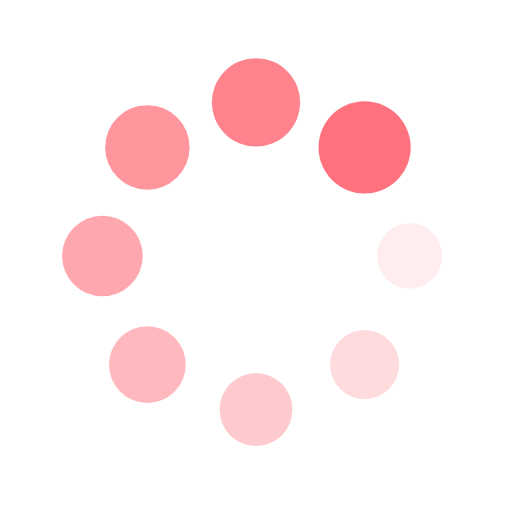
t = 0.00 s
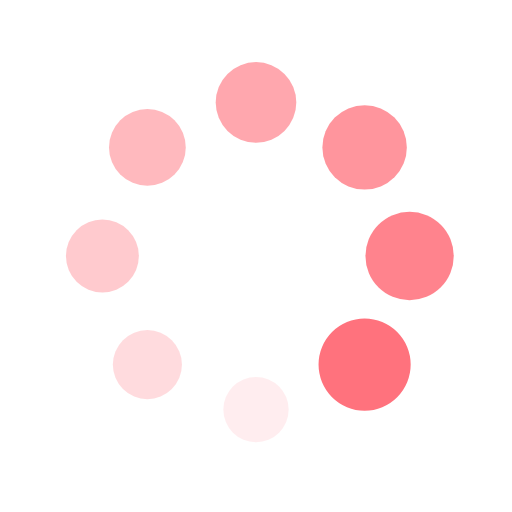
t = 0.13 s
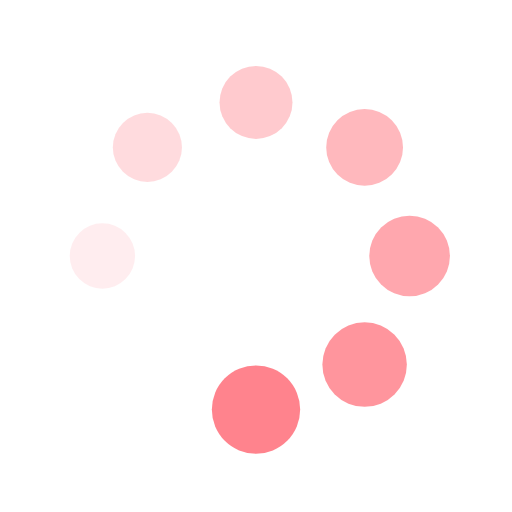
t = 0.26 s
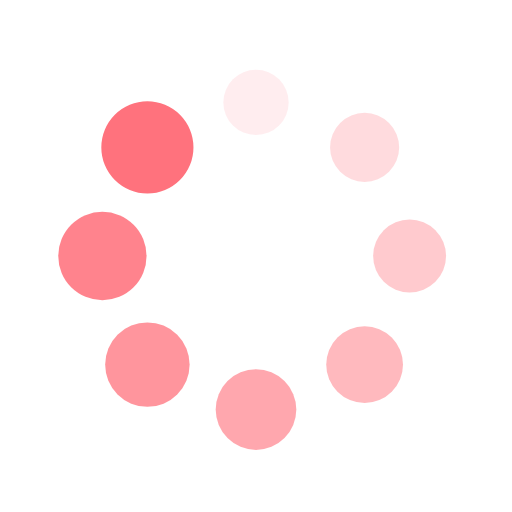
t = 0.38 s

The animated SVG that drew these frames (rendered in a browser with its animation timeline set to each time). Animation: 16 SMIL elements (animate=8,animateTransform=8); one cycle of 0.51 s, repeats indefinitely.

<?xml version="1.0" encoding="utf-8"?>
<svg xmlns="http://www.w3.org/2000/svg" xmlns:xlink="http://www.w3.org/1999/xlink" style="margin: auto; background: rgb(255, 255, 255); display: block; shape-rendering: auto;" width="100px" height="100px" viewBox="0 0 100 100" preserveAspectRatio="xMidYMid">
<g transform="translate(80,50)">
<g transform="rotate(0)">
<circle cx="0" cy="0" r="6" fill="#ff727d" fill-opacity="1">
  <animateTransform attributeName="transform" type="scale" begin="-0.44642857142857145s" values="1.5 1.5;1 1" keyTimes="0;1" dur="0.5102040816326531s" repeatCount="indefinite"></animateTransform>
  <animate attributeName="fill-opacity" keyTimes="0;1" dur="0.5102040816326531s" repeatCount="indefinite" values="1;0" begin="-0.44642857142857145s"></animate>
</circle>
</g>
</g><g transform="translate(71.21320343559643,71.21320343559643)">
<g transform="rotate(45)">
<circle cx="0" cy="0" r="6" fill="#ff727d" fill-opacity="0.875">
  <animateTransform attributeName="transform" type="scale" begin="-0.3826530612244898s" values="1.5 1.5;1 1" keyTimes="0;1" dur="0.5102040816326531s" repeatCount="indefinite"></animateTransform>
  <animate attributeName="fill-opacity" keyTimes="0;1" dur="0.5102040816326531s" repeatCount="indefinite" values="1;0" begin="-0.3826530612244898s"></animate>
</circle>
</g>
</g><g transform="translate(50,80)">
<g transform="rotate(90)">
<circle cx="0" cy="0" r="6" fill="#ff727d" fill-opacity="0.75">
  <animateTransform attributeName="transform" type="scale" begin="-0.31887755102040816s" values="1.5 1.5;1 1" keyTimes="0;1" dur="0.5102040816326531s" repeatCount="indefinite"></animateTransform>
  <animate attributeName="fill-opacity" keyTimes="0;1" dur="0.5102040816326531s" repeatCount="indefinite" values="1;0" begin="-0.31887755102040816s"></animate>
</circle>
</g>
</g><g transform="translate(28.786796564403577,71.21320343559643)">
<g transform="rotate(135)">
<circle cx="0" cy="0" r="6" fill="#ff727d" fill-opacity="0.625">
  <animateTransform attributeName="transform" type="scale" begin="-0.25510204081632654s" values="1.5 1.5;1 1" keyTimes="0;1" dur="0.5102040816326531s" repeatCount="indefinite"></animateTransform>
  <animate attributeName="fill-opacity" keyTimes="0;1" dur="0.5102040816326531s" repeatCount="indefinite" values="1;0" begin="-0.25510204081632654s"></animate>
</circle>
</g>
</g><g transform="translate(20,50.00000000000001)">
<g transform="rotate(180)">
<circle cx="0" cy="0" r="6" fill="#ff727d" fill-opacity="0.5">
  <animateTransform attributeName="transform" type="scale" begin="-0.1913265306122449s" values="1.5 1.5;1 1" keyTimes="0;1" dur="0.5102040816326531s" repeatCount="indefinite"></animateTransform>
  <animate attributeName="fill-opacity" keyTimes="0;1" dur="0.5102040816326531s" repeatCount="indefinite" values="1;0" begin="-0.1913265306122449s"></animate>
</circle>
</g>
</g><g transform="translate(28.78679656440357,28.786796564403577)">
<g transform="rotate(225)">
<circle cx="0" cy="0" r="6" fill="#ff727d" fill-opacity="0.375">
  <animateTransform attributeName="transform" type="scale" begin="-0.12755102040816327s" values="1.5 1.5;1 1" keyTimes="0;1" dur="0.5102040816326531s" repeatCount="indefinite"></animateTransform>
  <animate attributeName="fill-opacity" keyTimes="0;1" dur="0.5102040816326531s" repeatCount="indefinite" values="1;0" begin="-0.12755102040816327s"></animate>
</circle>
</g>
</g><g transform="translate(49.99999999999999,20)">
<g transform="rotate(270)">
<circle cx="0" cy="0" r="6" fill="#ff727d" fill-opacity="0.25">
  <animateTransform attributeName="transform" type="scale" begin="-0.06377551020408163s" values="1.5 1.5;1 1" keyTimes="0;1" dur="0.5102040816326531s" repeatCount="indefinite"></animateTransform>
  <animate attributeName="fill-opacity" keyTimes="0;1" dur="0.5102040816326531s" repeatCount="indefinite" values="1;0" begin="-0.06377551020408163s"></animate>
</circle>
</g>
</g><g transform="translate(71.21320343559643,28.78679656440357)">
<g transform="rotate(315)">
<circle cx="0" cy="0" r="6" fill="#ff727d" fill-opacity="0.125">
  <animateTransform attributeName="transform" type="scale" begin="0s" values="1.5 1.5;1 1" keyTimes="0;1" dur="0.5102040816326531s" repeatCount="indefinite"></animateTransform>
  <animate attributeName="fill-opacity" keyTimes="0;1" dur="0.5102040816326531s" repeatCount="indefinite" values="1;0" begin="0s"></animate>
</circle>
</g>
</g>
<!-- [ldio] generated by https://loading.io/ --></svg>
